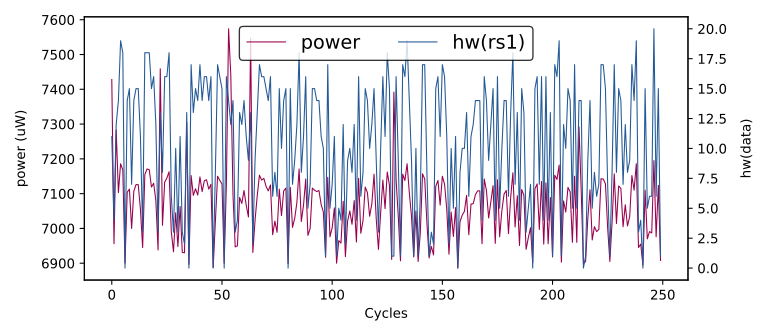

The file beside this chart, header and first rows:
hw(rs1), HW
11, 7428
4, 6956
12, 7283
14, 7103
19, 7186
18, 7168
0, 6900
14, 7104
15, 7113
7, 7000
14, 7107
15, 7126
15, 7126
11, 7055
3, 6945
18, 7155
18, 7171
18, 7169
15, 7119
16, 7130
12, 7080
3, 6938
13, 7459
8, 7009
16, 7133
16, 7145
18, 7163
6, 6991
3, 6933
10, 7045
3, 6948
11, 7063
3, 6931
2, 6930
13, 7305
0, 6897
17, 7152
13, 7095
15, 7114
14, 7096
17, 7148
14, 7106
16, 7137
16, 7140
14, 7113
16, 7127
0, 6888
8, 7015
17, 7150
16, 7138
15, 7128
0, 6900
16, 7127
14, 7574
12, 7441
14, 7096
3, 6947
4, 6950
13, 7089
12, 7072
... 9,940 more rows
